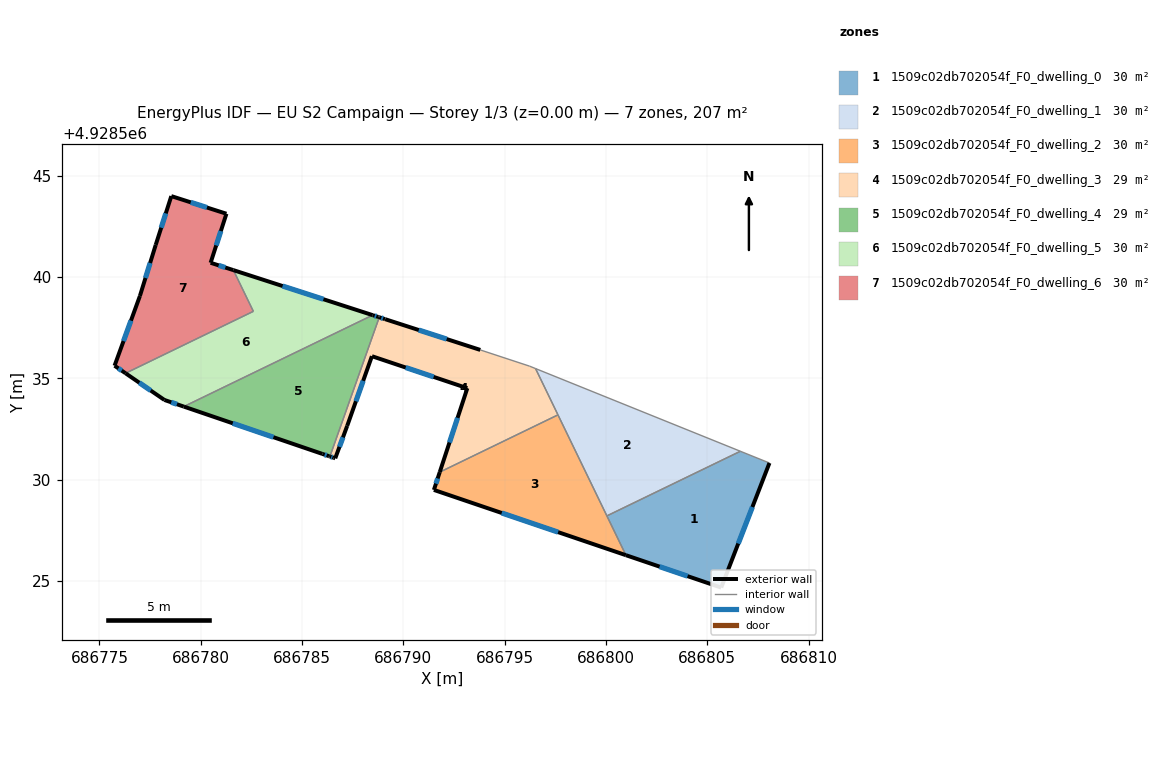
=== STOREY PLAN SPEC (per zone: floor XY polygon, exterior-wall plan segments, windows/doors) ===
zone 1: 1509c02db702054f_F0_dwelling_0  (29.6 m²)
  floor: (686805.69, 4928524.67) (686808.07, 4928530.82) (686806.63, 4928531.40) (686800.04, 4928528.21) (686800.98, 4928526.27)
  exterior wall: (686805.69, 4928524.67) – (686800.98, 4928526.27)  [5.0 m]
    window: (686804.03, 4928525.24) – (686802.65, 4928525.71)  [1.3 m²]
  exterior wall: (686808.07, 4928530.82) – (686805.69, 4928524.67)  [6.6 m]
    window: (686807.23, 4928528.65) – (686806.53, 4928526.85)  [1.7 m²]
  interior walls: 3
zone 2: 1509c02db702054f_F0_dwelling_1  (29.6 m²)
  floor: (686806.63, 4928531.40) (686796.52, 4928535.48) (686800.04, 4928528.21)
  interior walls: 4
zone 3: 1509c02db702054f_F0_dwelling_2  (29.6 m²)
  floor: (686800.98, 4928526.27) (686797.63, 4928533.20) (686791.80, 4928530.37) (686791.51, 4928529.50)
  exterior wall: (686791.51, 4928529.50) – (686791.80, 4928530.37)  [0.9 m]
    window: (686791.61, 4928529.81) – (686791.69, 4928530.06)  [0.2 m²]
  exterior wall: (686800.98, 4928526.27) – (686791.51, 4928529.50)  [10.0 m]
    window: (686797.64, 4928527.41) – (686794.85, 4928528.36)  [2.6 m²]
  interior walls: 3
zone 4: 1509c02db702054f_F0_dwelling_3  (29.4 m²)
  floor: (686797.63, 4928533.20) (686796.52, 4928535.48) (686796.23, 4928535.60) (686793.80, 4928536.40) (686789.10, 4928537.92) (686788.81, 4928538.02) (686786.38, 4928531.14) (686786.56, 4928531.08) (686786.64, 4928531.05) (686787.23, 4928532.66) (686788.45, 4928536.09) (686793.16, 4928534.51) (686791.80, 4928530.37)
  exterior wall: (686791.80, 4928530.37) – (686793.16, 4928534.51)  [4.4 m]
    window: (686792.28, 4928531.84) – (686792.68, 4928533.05)  [1.1 m²]
  exterior wall: (686793.16, 4928534.51) – (686788.45, 4928536.09)  [5.0 m]
    window: (686791.50, 4928535.07) – (686790.11, 4928535.54)  [1.3 m²]
  exterior wall: (686788.45, 4928536.09) – (686787.23, 4928532.66)  [3.6 m]
    window: (686788.02, 4928534.88) – (686787.66, 4928533.87)  [0.9 m²]
  exterior wall: (686787.23, 4928532.66) – (686786.64, 4928531.05)  [1.7 m]
    window: (686787.02, 4928532.09) – (686786.85, 4928531.62)  [0.4 m²]
  exterior wall: (686786.64, 4928531.05) – (686786.56, 4928531.08)  [0.1 m]
  exterior wall: (686786.56, 4928531.08) – (686786.38, 4928531.14)  [0.2 m]
    window: (686786.50, 4928531.10) – (686786.44, 4928531.12)  [0.1 m²]
  exterior wall: (686788.81, 4928538.02) – (686789.10, 4928537.92)  [0.3 m]
    window: (686788.91, 4928537.98) – (686789.00, 4928537.96)  [0.1 m²]
  exterior wall: (686789.10, 4928537.92) – (686793.80, 4928536.40)  [4.9 m]
    window: (686790.76, 4928537.39) – (686792.14, 4928536.94)  [1.3 m²]
  interior walls: 5
zone 5: 1509c02db702054f_F0_dwelling_4  (29.0 m²)
  floor: (686786.38, 4928531.14) (686788.81, 4928538.02) (686788.76, 4928538.03) (686788.48, 4928538.12) (686779.16, 4928533.61) (686786.00, 4928531.27) (686786.33, 4928531.16)
  exterior wall: (686786.33, 4928531.16) – (686786.00, 4928531.27)  [0.3 m]
    window: (686786.21, 4928531.20) – (686786.12, 4928531.23)  [0.1 m²]
  exterior wall: (686786.00, 4928531.27) – (686779.16, 4928533.61)  [7.2 m]
    window: (686783.59, 4928532.10) – (686781.58, 4928532.78)  [1.9 m²]
  exterior wall: (686788.49, 4928538.12) – (686788.76, 4928538.03)  [0.3 m]
    window: (686788.59, 4928538.09) – (686788.67, 4928538.06)  [0.1 m²]
  exterior wall: (686788.76, 4928538.03) – (686788.81, 4928538.02)  [0.1 m]
  exterior wall: (686786.38, 4928531.14) – (686786.33, 4928531.16)  [0.0 m]
  interior walls: 2
zone 6: 1509c02db702054f_F0_dwelling_5  (29.9 m²)
  floor: (686788.48, 4928538.12) (686781.61, 4928540.34) (686782.60, 4928538.31) (686776.29, 4928535.25) (686778.21, 4928533.93) (686779.16, 4928533.61)
  exterior wall: (686781.61, 4928540.34) – (686788.48, 4928538.12)  [7.2 m]
    window: (686784.04, 4928539.56) – (686786.06, 4928538.91)  [1.9 m²]
  exterior wall: (686779.16, 4928533.61) – (686778.21, 4928533.93)  [1.0 m]
    window: (686778.83, 4928533.72) – (686778.55, 4928533.82)  [0.3 m²]
  exterior wall: (686778.21, 4928533.93) – (686776.29, 4928535.25)  [2.3 m]
    window: (686777.53, 4928534.40) – (686776.97, 4928534.79)  [0.6 m²]
  interior walls: 3
zone 7: 1509c02db702054f_F0_dwelling_6  (30.0 m²)
  floor: (686782.60, 4928538.31) (686781.61, 4928540.34) (686780.49, 4928540.71) (686781.27, 4928543.12) (686778.55, 4928544.00) (686777.78, 4928541.58) (686777.00, 4928539.07) (686775.75, 4928535.62) (686776.29, 4928535.25)
  exterior wall: (686777.78, 4928541.58) – (686778.55, 4928544.00)  [2.5 m]
    window: (686778.05, 4928542.44) – (686778.28, 4928543.14)  [0.7 m²]
  exterior wall: (686778.55, 4928544.00) – (686781.27, 4928543.12)  [2.9 m]
    window: (686779.51, 4928543.69) – (686780.31, 4928543.43)  [0.7 m²]
  exterior wall: (686781.27, 4928543.12) – (686780.49, 4928540.71)  [2.5 m]
    window: (686780.99, 4928542.27) – (686780.76, 4928541.56)  [0.7 m²]
  exterior wall: (686780.49, 4928540.71) – (686781.61, 4928540.34)  [1.2 m]
    window: (686780.89, 4928540.58) – (686781.21, 4928540.47)  [0.3 m²]
  exterior wall: (686776.29, 4928535.25) – (686775.75, 4928535.62)  [0.7 m]
    window: (686776.10, 4928535.38) – (686775.94, 4928535.49)  [0.2 m²]
  exterior wall: (686775.75, 4928535.62) – (686777.00, 4928539.07)  [3.7 m]
    window: (686776.19, 4928536.84) – (686776.56, 4928537.85)  [0.9 m²]
  exterior wall: (686777.00, 4928539.07) – (686777.78, 4928541.58)  [2.6 m]
    window: (686777.27, 4928539.96) – (686777.50, 4928540.69)  [0.7 m²]
  interior walls: 2

=== DERIVED (storey summary) ===
Building: EU S2 Campaign
Storey: 1 of 3  (floor level z = 0.00 m)
Storey gross floor area: 207.0 m²
Zones on this storey: 7
  - 1509c02db702054f_F0_dwelling_0: floor 29.6 m²; exterior wall 11.6 m (34.7 m²); 2 window(s) 3.0 m²; WWR 8.6%
  - 1509c02db702054f_F0_dwelling_1: floor 29.6 m²
  - 1509c02db702054f_F0_dwelling_2: floor 29.6 m²; exterior wall 10.9 m (32.8 m²); 2 window(s) 2.8 m²; WWR 8.6%
  - 1509c02db702054f_F0_dwelling_3: floor 29.4 m²; exterior wall 20.2 m (60.6 m²); 7 window(s) 5.2 m²; WWR 8.6%
  - 1509c02db702054f_F0_dwelling_4: floor 29.0 m²; exterior wall 8.0 m (23.9 m²); 3 window(s) 2.0 m²; WWR 8.5%
  - 1509c02db702054f_F0_dwelling_5: floor 29.9 m²; exterior wall 10.6 m (31.7 m²); 3 window(s) 2.7 m²; WWR 8.6%
  - 1509c02db702054f_F0_dwelling_6: floor 30.0 m²; exterior wall 16.1 m (48.2 m²); 7 window(s) 4.2 m²; WWR 8.6%
Zone adjacency (shared interzone walls):
  - 1509c02db702054f_F0_dwelling_0 ↔ 1509c02db702054f_F0_dwelling_1
  - 1509c02db702054f_F0_dwelling_0 ↔ 1509c02db702054f_F0_dwelling_2
  - 1509c02db702054f_F0_dwelling_1 ↔ 1509c02db702054f_F0_dwelling_2
  - 1509c02db702054f_F0_dwelling_1 ↔ 1509c02db702054f_F0_dwelling_3
  - 1509c02db702054f_F0_dwelling_2 ↔ 1509c02db702054f_F0_dwelling_3
  - 1509c02db702054f_F0_dwelling_3 ↔ 1509c02db702054f_F0_dwelling_4
  - 1509c02db702054f_F0_dwelling_4 ↔ 1509c02db702054f_F0_dwelling_5
  - 1509c02db702054f_F0_dwelling_5 ↔ 1509c02db702054f_F0_dwelling_6